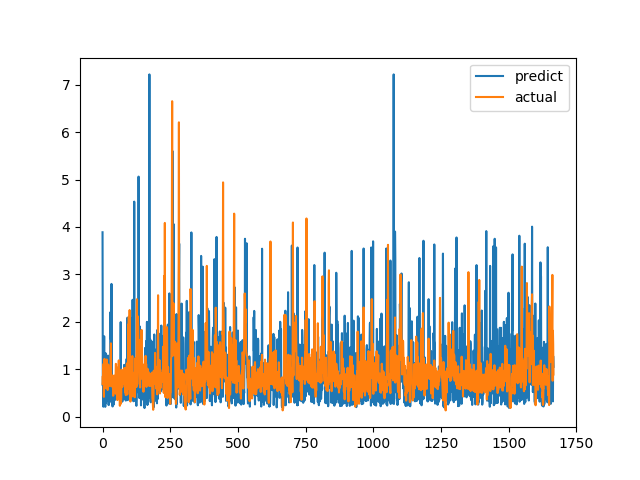

Source data for this figure (header and first rows):
predict, actual
3.888, 0.6915
0.6515, 0.8558
0.8908, 0.7094
0.2104, 1.015
0.4649, 1.116
0.8225, 0.4183
1.696, 1.002
0.4135, 1.219
1.063, 1.143
0.6865, 0.6528
0.2081, 0.6747
1.34, 0.601
0.2845, 0.6695
0.6258, 0.6538
0.6121, 0.7814
0.3239, 1.206
0.7175, 0.8469
0.8145, 0.8286
0.886, 0.6482
1.151, 0.5624
1.289, 0.7183
0.6271, 1.1
0.2502, 0.9542
0.2448, 0.729
0.7061, 0.6694
0.2979, 0.8631
0.3191, 0.6465
1.009, 0.8223
0.936, 0.9236
2.202, 0.8301
1.642, 1.067
1.881, 1.546
0.3726, 0.6827
2.799, 0.6386
0.7372, 0.6464
0.2716, 0.6881
0.7004, 0.7274
0.2153, 0.65
0.6445, 0.8694
0.3064, 0.4409
0.6293, 0.4519
0.2545, 0.7575
0.589, 0.4952
0.3736, 0.6851
0.3912, 0.7244
0.5274, 0.8654
0.3586, 0.74
0.4594, 0.8071
0.4204, 0.8204
0.3643, 1.114
0.9203, 1.109
0.8542, 0.4751
0.5536, 1.039
0.8857, 0.9458
0.6254, 0.7878
0.6129, 0.3505
0.9185, 0.9368
0.4166, 0.9868
0.7047, 0.647
0.6678, 1.03
... 1,606 more rows
